Run: headless pygame with SDL's dummy video driver; simulated clock (each Clock.tick advances the game by its frame time, no real sleeping); random seed 0; keys injected as events and as key.get_pressed() state; no mouse input.
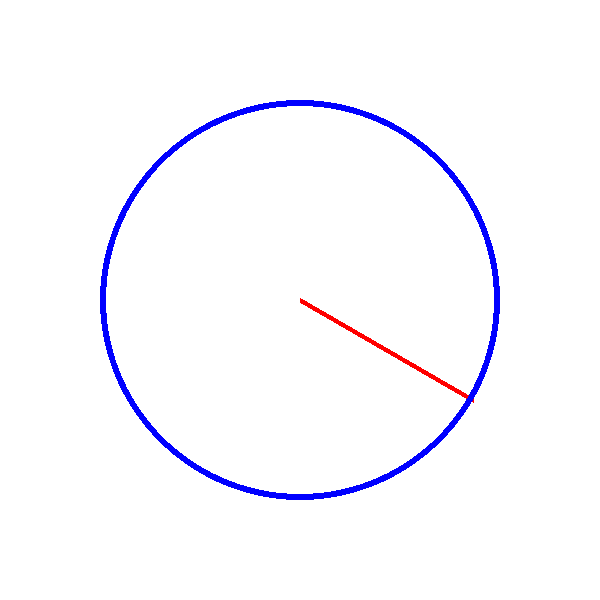
Frame 1 of 4 · flips 1–60 · no input
Frame 2 of 4 · flips 61–180 · tapped SPACE, RETURN · held RIGHT (→), D · screen unchanged from frame 1, image omitted
Frame 3 of 4 · flips 181–300 · held DOWN (↓), S · screen unchanged from frame 2, image omitted
Frame 4 of 4 · flips 301–420 · held LEFT (←), A, UP (↑), W · screen unchanged from frame 3, image omitted

The pygame program that drew these frames:

#!/usr/bin/env python3
# -*- coding: utf-8 -*-
"""
Created on Sun Dec  5 18:20:32 2021

@author: jesus
"""

import pygame
import math 

"CONSTANTS"  
WINDOW_WIDTH    = 600
WINDOW_HEIGHT   = 600

CENTER_WINDOW = ( WINDOW_WIDTH//2, WINDOW_HEIGHT//2 )

ANGLE = math.pi/6; CIRCLE_RADIOUS = 200
END_POINT_LINE = ( CENTER_WINDOW[ 0 ] + CIRCLE_RADIOUS*math.cos( ANGLE ), 
                   CENTER_WINDOW[ 1 ] + CIRCLE_RADIOUS*math.sin( ANGLE ) )


BLACK       = ( 0, 0, 0 )
WHITE       = ( 255, 255, 255 )
RED         = ( 255, 0, 0 )
GREEN       = ( 0, 255, 0 )
BLUE        = ( 0, 0, 255 )
YELLOW      = ( 255, 255, 0 )
CYAN        = ( 0, 255, 255 )
MAGENTA     = ( 255, 0, 255 )



# Initialize pygame
pygame.init()


dislay_surface = pygame.display.set_mode( ( WINDOW_WIDTH, WINDOW_HEIGHT ) )
pygame.display.set_caption("Hello World")


# Filling Background with a color
dislay_surface.fill( WHITE )


# Drawing basic shapes
pygame.draw.line(dislay_surface, RED, CENTER_WINDOW, END_POINT_LINE, 5)
pygame.draw.circle(dislay_surface, BLUE, CENTER_WINDOW, CIRCLE_RADIOUS, 6)
# pygame.draw.rect(dislay_surface, GREEN, ( 500, 150, 50, 100 ) )


# The main game loop
running = True
while running:
    # Loop through a list of Event Objects that have occured
    for event in pygame.event.get():
        print( event )
        if event.type == pygame.QUIT:
            running = False
            
    pygame.display.update()

# End the game
pygame.quit()
